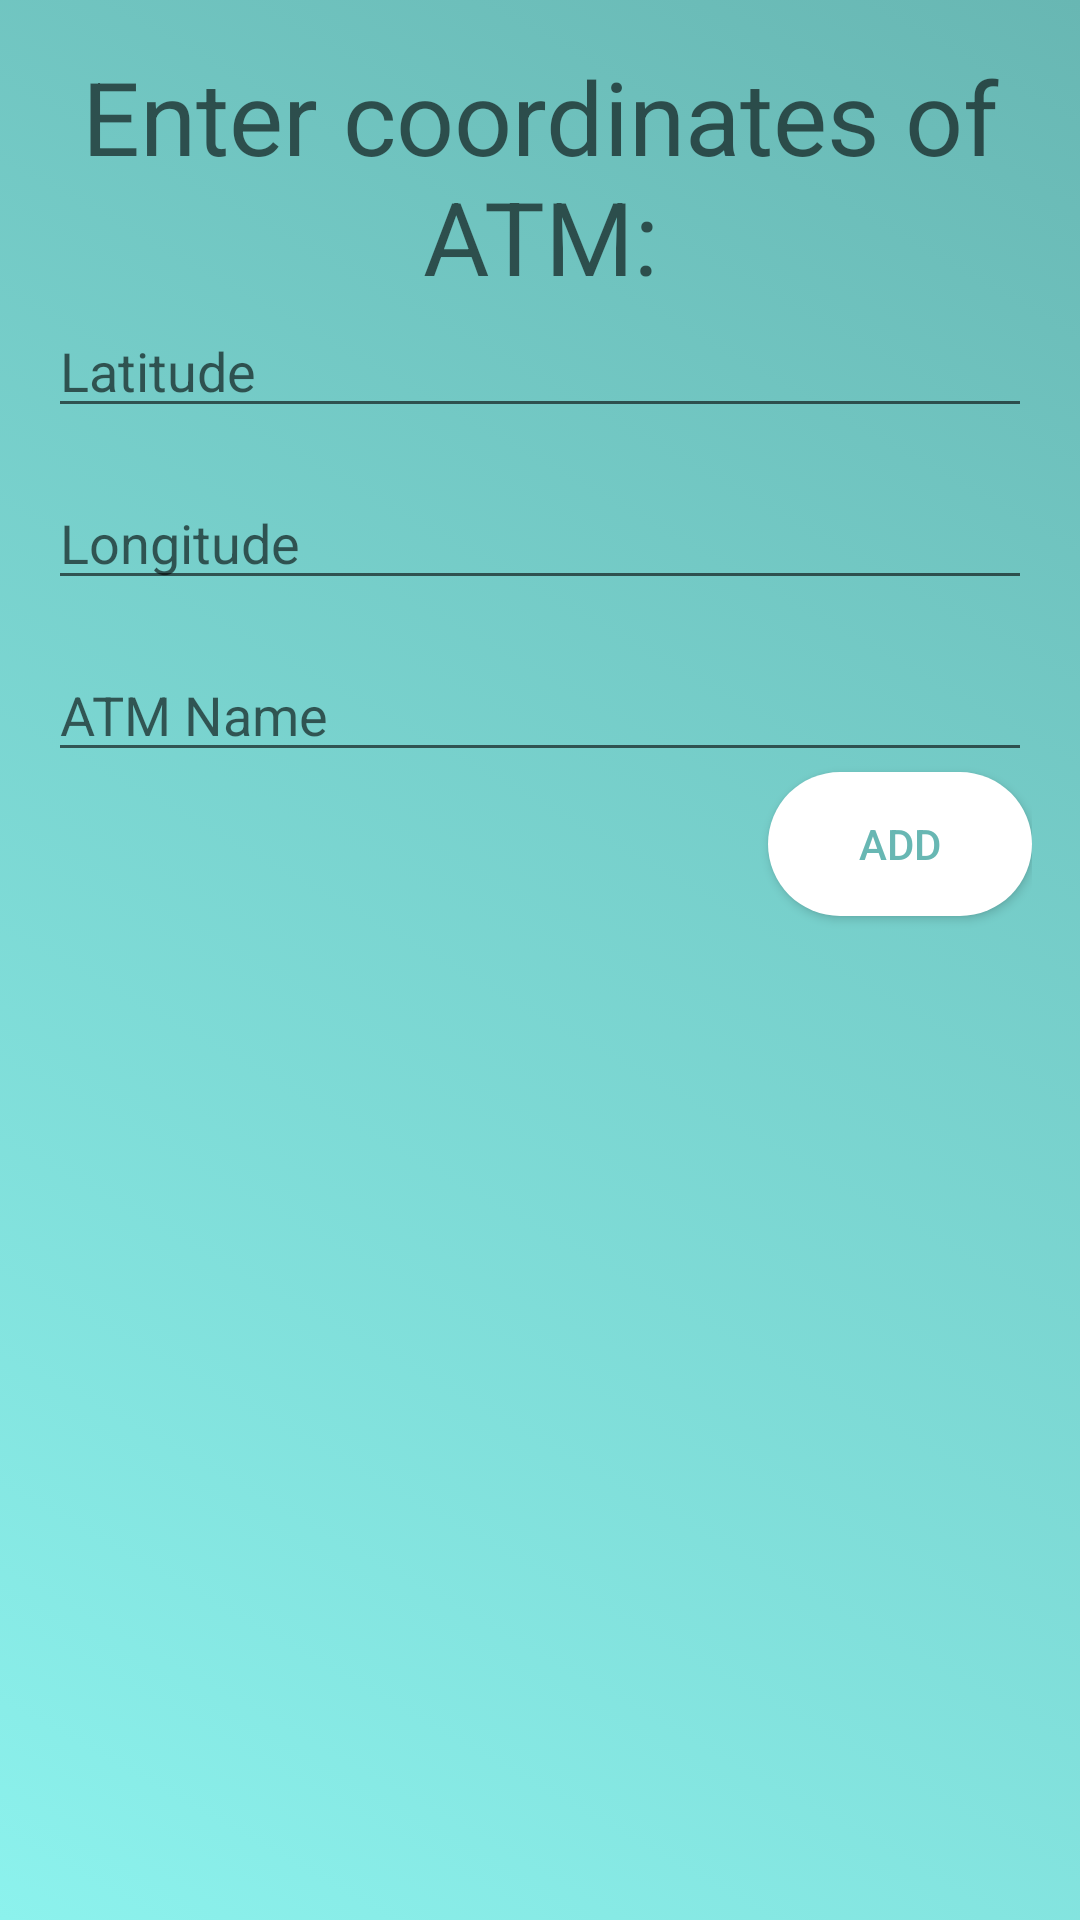

Produce the Android XML layout that renders to this screen, including the resource entries it uses.
<!-- AndroidManifest.xml: application theme AppTheme -->
<!-- res/layout/demo_activity_add_atm.xml -->
<?xml version="1.0" encoding="utf-8"?>
<LinearLayout xmlns:android="http://schemas.android.com/apk/res/android"
    xmlns:tools="http://schemas.android.com/tools"
    android:id="@+id/activity_add_atm"
    android:layout_width="match_parent"
    android:layout_height="match_parent"
    android:orientation="vertical"
    android:paddingBottom="@dimen/activity_vertical_margin"
    android:paddingLeft="@dimen/activity_horizontal_margin"
    android:paddingRight="@dimen/activity_horizontal_margin"
    android:paddingTop="@dimen/activity_vertical_margin"
    android:background="@drawable/gradient_background"
    tools:context="com.demo.locationsdemo.AddATMActivity">

    <LinearLayout
        android:layout_width="match_parent"
        android:layout_height="match_parent"
        android:orientation="vertical"
        android:layout_weight="1">

        <TextView
            android:layout_width="match_parent"
            android:layout_height="wrap_content"
            android:gravity="center"
            android:hint="Enter coordinates of ATM:"
            android:textColor="@android:color/white"
            android:textSize="@dimen/fontSize1"
            >
        </TextView>


        <EditText
            android:id="@+id/latEditTxt"
            android:layout_width="match_parent"
            android:layout_height="wrap_content"
            android:layout_marginTop="@dimen/paddingTop"
            android:ems="10"
            android:inputType="textPersonName"
            android:textColor="@android:color/white"
            android:hint="Latitude" />

        <EditText
            android:id="@+id/lonEditTxt"
            android:layout_width="match_parent"
            android:layout_height="wrap_content"
            android:layout_marginTop="@dimen/activity_vertical_margin"
            android:ems="10"
            android:inputType="textPersonName"
            android:textColor="@android:color/white"
            android:hint="Longitude" />

        <EditText
            android:id="@+id/nameEditTxt"
            android:layout_width="match_parent"
            android:layout_height="wrap_content"
            android:layout_marginTop="@dimen/activity_vertical_margin"
            android:ems="10"
            android:inputType="textPersonName"
            android:textColor="@android:color/white"
            android:hint="ATM Name" />

        <Button
            android:id="@+id/addBtn"
            android:layout_width="wrap_content"
            android:layout_height="wrap_content"
            android:layout_gravity="right"
            android:text="Add"
            android:textColor="@color/colorButtonText"
            android:background="@drawable/button_background"/>

    </LinearLayout>
</LinearLayout>
<!-- resources referenced by this layout -->
<resources>
  <color name="colorButtonText">#68b7b3</color>
  <dimen name="activity_horizontal_margin">16dp</dimen>
  <dimen name="activity_vertical_margin">16dp</dimen>
  <dimen name="fontSize1">34sp</dimen>
  <!-- drawable button_background (drawable) -->
  <?xml version="1.0" encoding="utf-8"?>
  <selector xmlns:android="http://schemas.android.com/apk/res/android">
      <item>
          <shape xmlns:android="http://schemas.android.com/apk/res/android"
              android:shape="rectangle">
              <gradient
                  android:angle="45"
                  android:startColor="#ffffff"
                  android:endColor="#ffffff"
                  android:type="linear" />
              <corners
                  android:radius="45dp" />
              <padding
                  android:left="10dp"
                  android:top="10dp"
                  android:right="10dp"
                  android:bottom="10dp" />
          </shape>
      </item>
  </selector>
  <!-- drawable gradient_background (drawable) -->
  <?xml version="1.0" encoding="utf-8"?>
  <selector xmlns:android="http://schemas.android.com/apk/res/android">
      <item>
          <shape xmlns:android="http://schemas.android.com/apk/res/android">
          <gradient
                  android:angle="45"
                  android:startColor="#8cf2ed"
                  android:endColor="#68b7b3"
                  android:type="linear" />
          </shape>
      </item>
  </selector>
  <style name="AppTheme" parent="Theme.AppCompat.Light.NoActionBar">
          
          <item name="colorPrimary">@color/colorPrimary</item>
          <item name="colorPrimaryDark">@color/colorPrimaryDark</item>
          <item name="colorAccent">@color/colorAccent</item>
          <item name="alertDialogTheme">@style/AppCompatAlertDialogStyle</item>
      </style>
  <color name="colorPrimary">#3F51B5</color>
  <color name="colorPrimaryDark">#303F9F</color>
  <color name="colorAccent">#FF4081</color>
  <style name="AppCompatAlertDialogStyle" parent="Theme.AppCompat.Light.Dialog.Alert">
  
          <item name="android:textColor">@color/colorButtonText</item>
          <item name="android:textColorPrimary">@color/colorButtonText</item>
          <item name="android:windowBackground">@android:color/white</item>
  
      </style>
</resources>
